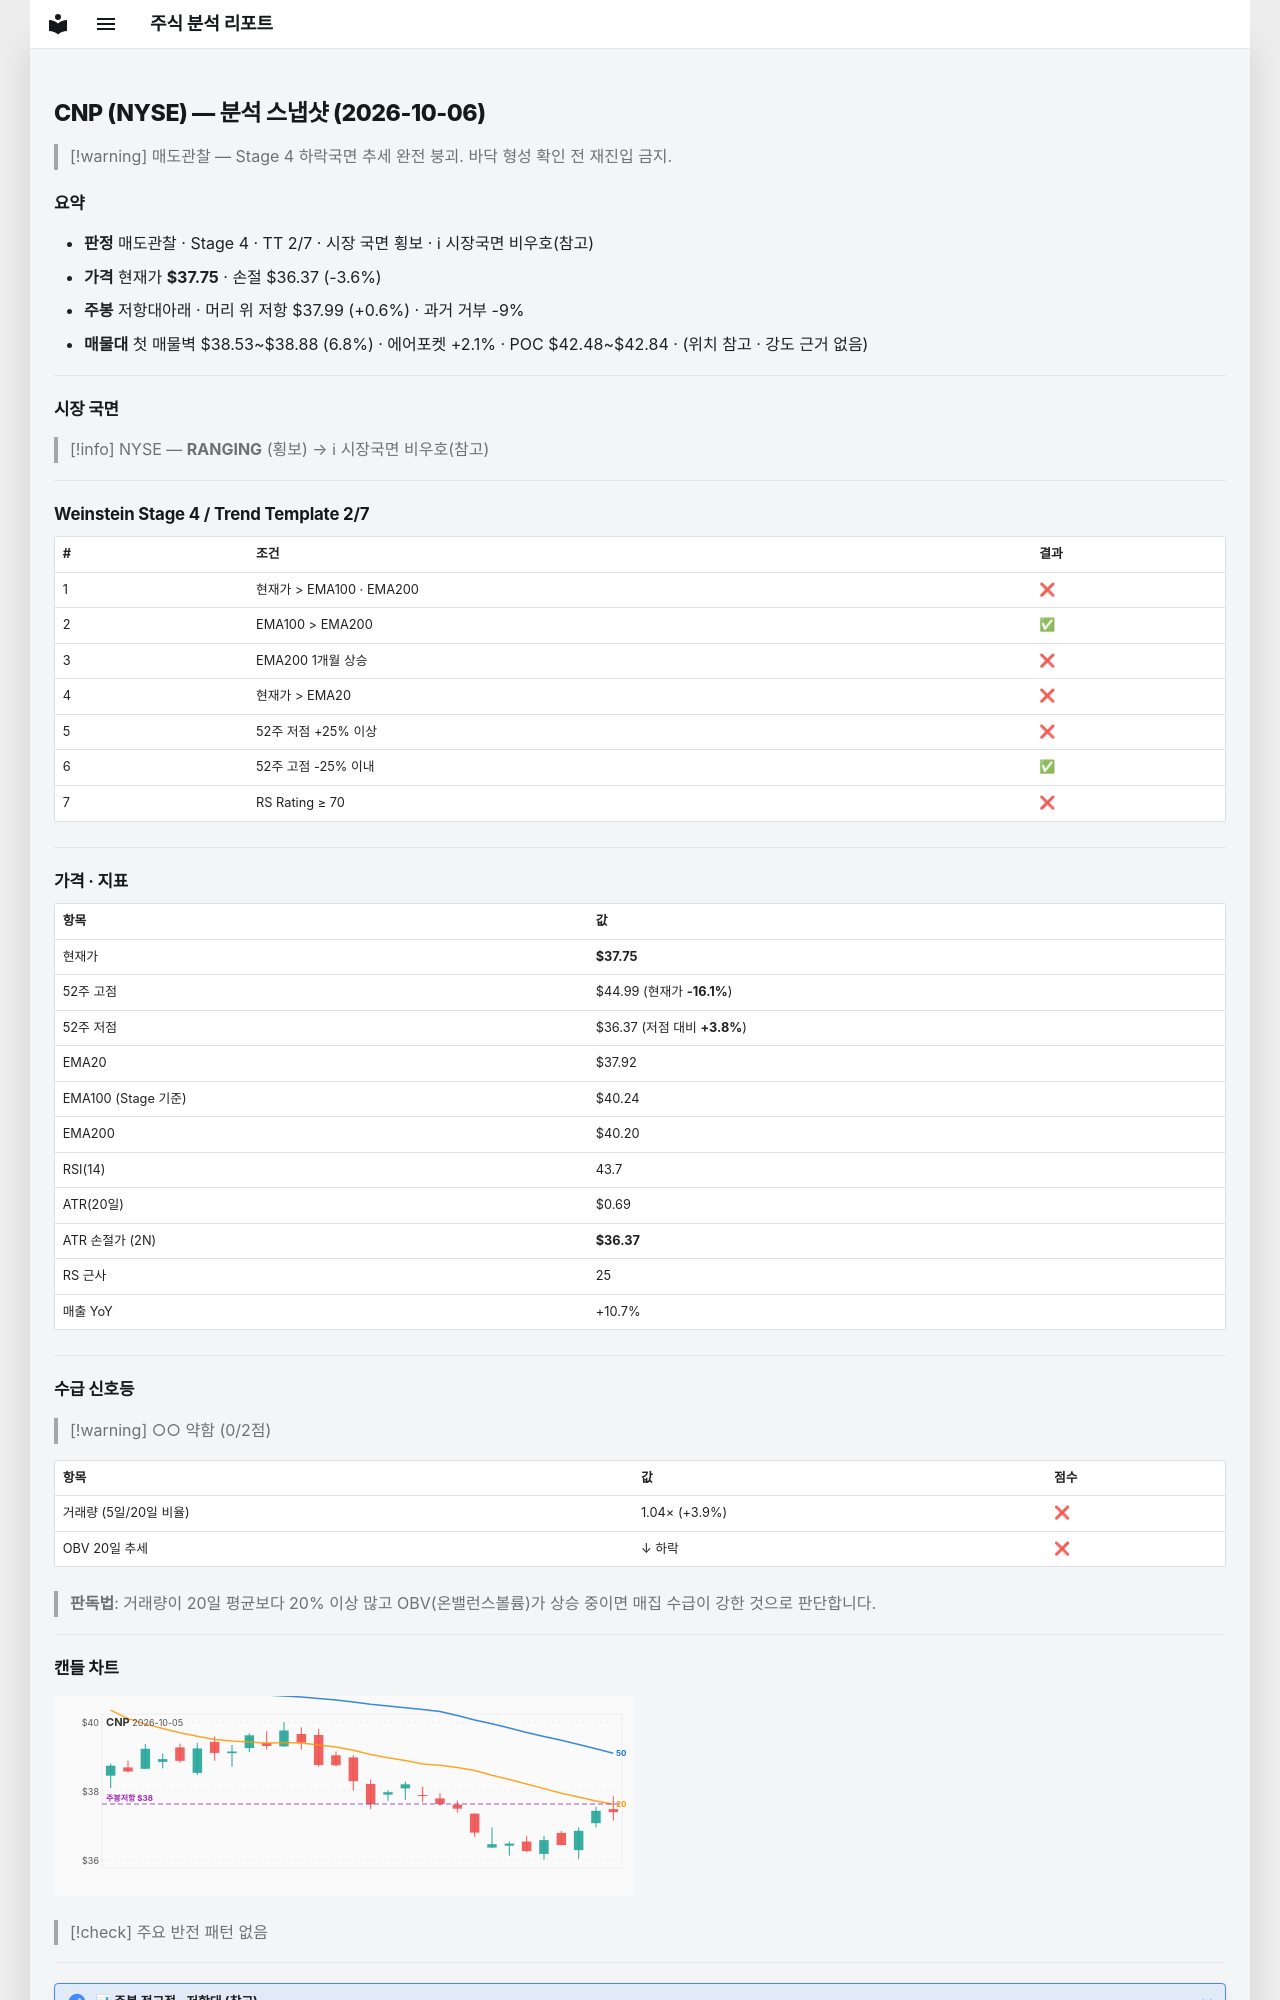

repository: soloandco/stock-reports · page: snapshots/CNP-2026-10-06/index.html · generator: mkdocs

---
type: analysis-snapshot
title: CNP 분석 스냅샷
ticker: CNP
market: NYSE
created: 2026-10-06
updated: 2026-10-06
bar-date: 2026-10-05
verdict: 매도관찰
real-rr: 0.17
sma50-gap-pct: -0.4
weekly-position: 저항대아래
weekly-overhead-price: 37.99
weekly-overhead-pct: 0.6
stage: 4
trend-template-score: 2
tt-max: 7
ma-set: ema-20-100-200
price: 37.75
stop-price: 36.372634549133096
market-regime: RANGING
supply-demand-score: 0/2
supply-demand-label: 약함
status: tracking
tags:
  - stock-agent
  - watchlist
  - CNP
  - analysis
related:
  - "[[analysis-template]]"
---

# CNP (NYSE) — 분석 스냅샷 (2026-10-06)

> [!warning] 매도관찰 — Stage 4 하락국면
> 추세 완전 붕괴. 바닥 형성 확인 전 재진입 금지.

## 요약

- **판정** 매도관찰 · Stage 4 · TT 2/7 · 시장 국면 횡보 · ℹ 시장국면 비우호(참고)
- **가격** 현재가 **$37.75** · 손절 $36.37 (-3.6%)
- **주봉** 저항대아래 · 머리 위 저항 $37.99 (+0.6%) · 과거 거부 -9%
- **매물대** 첫 매물벽 $38.53~$38.88 (6.8%) · 에어포켓 +2.1% · POC $42.48~$42.84 · (위치 참고 · 강도 근거 없음)

---

## 시장 국면

> [!info] NYSE — **RANGING** (횡보) → ℹ 시장국면 비우호(참고)

---

## Weinstein Stage 4 / Trend Template 2/7

| # | 조건 | 결과 |
|---|------|------|
| 1 | 현재가 > EMA100 · EMA200 | ❌ |
| 2 | EMA100 > EMA200 | ✅ |
| 3 | EMA200 1개월 상승 | ❌ |
| 4 | 현재가 > EMA20 | ❌ |
| 5 | 52주 저점 +25% 이상 | ❌ |
| 6 | 52주 고점 -25% 이내 | ✅ |
| 7 | RS Rating ≥ 70 | ❌ |

---

## 가격 · 지표

| 항목 | 값 |
|------|---|
| 현재가 | **$37.75** |
| 52주 고점 | $44.99 (현재가 **-16.1%**) |
| 52주 저점 | $36.37 (저점 대비 **+3.8%**) |
| EMA20 | $37.92 |
| EMA100 (Stage 기준) | $40.24 |
| EMA200 | $40.20 |
| RSI(14) | 43.7 |
| ATR(20일) | $0.69 |
| ATR 손절가 (2N) | **$36.37** |
| RS 근사 | 25 |
| 매출 YoY | +10.7% |

---
## 수급 신호등

> [!warning] ○○ 약함 (0/2점)

| 항목 | 값 | 점수 |
|------|------|------|
| 거래량 (5일/20일 비율) | 1.04× (+3.9%) | ❌ |
| OBV 20일 추세 | ↓ 하락 | ❌ |

> **판독법**: 거래량이 20일 평균보다 20% 이상 많고 OBV(온밸런스볼륨)가 상승 중이면 매집 수급이 강한 것으로 판단합니다.

---
